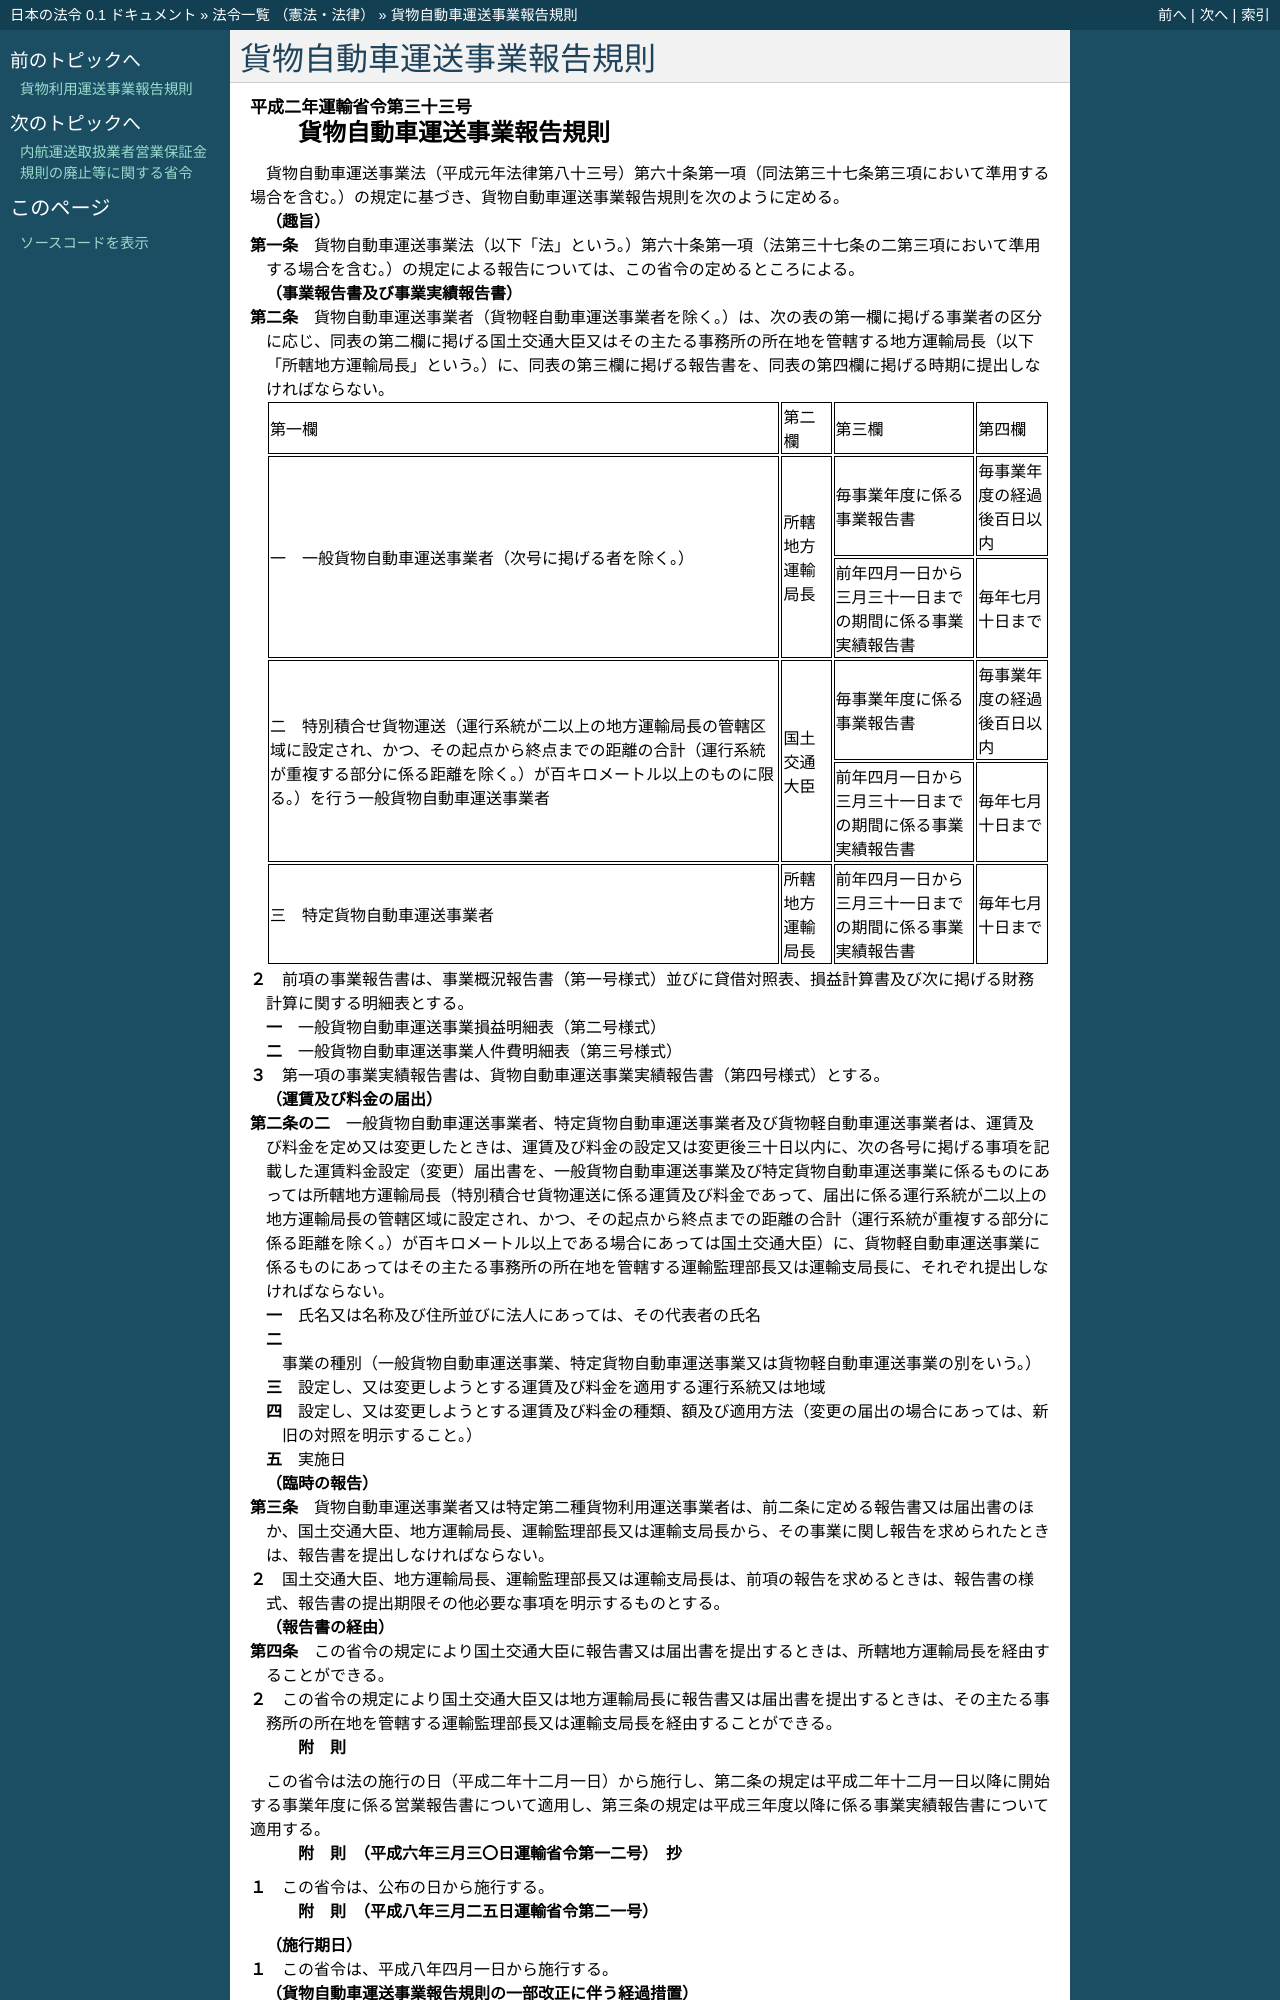

repository: ledmonster/japanese-law · page: doc/402/402M50000800033_20250401_507M60000800003.html · generator: sphinx

.. _402M50000800033_20250401_507M60000800003:

:orphan:

==========================
貨物自動車運送事業報告規則
==========================

.. raw:: html
    
    
    <main id="contentsLaw" class="active">
    <div id="innerDocument" class="active">
    
    
    
    
    <div style="margin-bottom: 12px;">
    <div id="lawTitleNo" style="font-size: 1.067rem; font-weight: bold;" class="_shokanBoxParent">平成二年運輸省令第三十三号<div class="_shokanBox"></div>
    <div class="_inyoBox" id="_inyo_"></div>
    </div>
    <div id="lawTitle" style="margin-left: 3rem; font-size: 1.5rem; font-weight: bold; line-height: 1.25em;" class="_shokanBoxParent">
    <span data-xpath="">貨物自動車運送事業報告規則</span><div class="_shokanBox" id="_shokan_"><div class="_shokanBtnIcons"></div></div>
    <div class="_inyoBox" id="_inyo_"></div>
    </div>
    </div><section id="EnactStatement" class="active EnactStatement"><div class="_div_EnactStatement _shokanBoxParent" style="text-indent: 1em;">
    <span data-xpath="">貨物自動車運送事業法（平成元年法律第八十三号）第六十条第一項（同法第三十七条第三項において準用する場合を含む。）の規定に基づき、貨物自動車運送事業報告規則を次のように定める。</span><div class="_shokanBox" id="_shokan_"><div class="_shokanBtnIcons"></div></div>
    <div class="_inyoBox" id="_inyo_"></div>
    </div></section><section id="MainProvision" class="active MainProvision"><section id="" class="active Article"><div style="margin-left: 1em; font-weight: bold;" class="_div_ArticleCaption _shokanBoxParent">
    <span data-xpath="">（趣旨）</span><div class="_shokanBox" id="_shokan_"><div class="_shokanBtnIcons"></div></div>
    <div class="_inyoBox" id="_inyo_"></div>
    </div>
    <div style="margin-left: 1em; text-indent: -1em;" id="" class="_div_ArticleTitle _shokanBoxParent">
    <span style="font-weight: bold;">第一条</span>　<span data-xpath="">貨物自動車運送事業法（以下「法」という。）第六十条第一項（法第三十七条の二第三項において準用する場合を含む。）の規定による報告については、この省令の定めるところによる。</span><div class="_shokanBox" id="_shokan_"><div class="_shokanBtnIcons"></div></div>
    <div class="_inyoBox" id="_inyo_"></div>
    </div></section><section id="" class="active Article"><div style="margin-left: 1em; font-weight: bold;" class="_div_ArticleCaption _shokanBoxParent">
    <span data-xpath="">（事業報告書及び事業実績報告書）</span><div class="_shokanBox" id="_shokan_"><div class="_shokanBtnIcons"></div></div>
    <div class="_inyoBox" id="_inyo_"></div>
    </div>
    <div style="margin-left: 1em; text-indent: -1em;" id="" class="_div_ArticleTitle _shokanBoxParent">
    <span style="font-weight: bold;">第二条</span>　<span data-xpath="">貨物自動車運送事業者（貨物軽自動車運送事業者を除く。）は、次の表の第一欄に掲げる事業者の区分に応じ、同表の第二欄に掲げる国土交通大臣又はその主たる事務所の所在地を管轄する地方運輸局長（以下「所轄地方運輸局長」という。）に、同表の第三欄に掲げる報告書を、同表の第四欄に掲げる時期に提出しなければならない。</span><div class="_shokanBox" id="_shokan_"><div class="_shokanBtnIcons"></div></div>
    <div class="_inyoBox" id="_inyo_"></div>
    </div>
    <div class="_shokanBoxParent">
    <table class="Table" style="margin-left: 1em;">
    <tr class="TableRow">
    <td style="border-top: black solid 1px; border-bottom: black solid 1px; border-left: black solid 1px; border-right: black solid 1px;" class="col-pad"><div><span data-xpath="">第一欄</span></div></td>
    <td style="border-top: black solid 1px; border-bottom: black solid 1px; border-left: black solid 1px; border-right: black solid 1px;" class="col-pad"><div><span data-xpath="">第二欄</span></div></td>
    <td style="border-top: black solid 1px; border-bottom: black solid 1px; border-left: black solid 1px; border-right: black solid 1px;" class="col-pad"><div><span data-xpath="">第三欄</span></div></td>
    <td style="border-top: black solid 1px; border-bottom: black solid 1px; border-left: black solid 1px; border-right: black solid 1px;" class="col-pad"><div><span data-xpath="">第四欄</span></div></td>
    </tr>
    <tr class="TableRow">
    <td style="border-top: black solid 1px; border-bottom: black solid 1px; border-left: black solid 1px; border-right: black solid 1px;" class="col-pad" rowspan="2"><div><span data-xpath="">一　一般貨物自動車運送事業者（次号に掲げる者を除く。）</span></div></td>
    <td style="border-top: black solid 1px; border-bottom: black solid 1px; border-left: black solid 1px; border-right: black solid 1px;" class="col-pad" rowspan="2"><div><span data-xpath="">所轄地方運輸局長</span></div></td>
    <td style="border-top: black solid 1px; border-bottom: black solid 1px; border-left: black solid 1px; border-right: black solid 1px;" class="col-pad"><div><span data-xpath="">毎事業年度に係る事業報告書</span></div></td>
    <td style="border-top: black solid 1px; border-bottom: black solid 1px; border-left: black solid 1px; border-right: black solid 1px;" class="col-pad"><div><span data-xpath="">毎事業年度の経過後百日以内</span></div></td>
    </tr>
    <tr class="TableRow">
    <td style="border-top: black solid 1px; border-bottom: black solid 1px; border-left: black solid 1px; border-right: black solid 1px;" class="col-pad"><div><span data-xpath="">前年四月一日から三月三十一日までの期間に係る事業実績報告書</span></div></td>
    <td style="border-top: black solid 1px; border-bottom: black solid 1px; border-left: black solid 1px; border-right: black solid 1px;" class="col-pad"><div><span data-xpath="">毎年七月十日まで</span></div></td>
    </tr>
    <tr class="TableRow">
    <td style="border-top: black solid 1px; border-bottom: black solid 1px; border-left: black solid 1px; border-right: black solid 1px;" class="col-pad" rowspan="2"><div><span data-xpath="">二　特別積合せ貨物運送（運行系統が二以上の地方運輸局長の管轄区域に設定され、かつ、その起点から終点までの距離の合計（運行系統が重複する部分に係る距離を除く。）が百キロメートル以上のものに限る。）を行う一般貨物自動車運送事業者</span></div></td>
    <td style="border-top: black solid 1px; border-bottom: black solid 1px; border-left: black solid 1px; border-right: black solid 1px;" class="col-pad" rowspan="2"><div><span data-xpath="">国土交通大臣</span></div></td>
    <td style="border-top: black solid 1px; border-bottom: black solid 1px; border-left: black solid 1px; border-right: black solid 1px;" class="col-pad"><div><span data-xpath="">毎事業年度に係る事業報告書</span></div></td>
    <td style="border-top: black solid 1px; border-bottom: black solid 1px; border-left: black solid 1px; border-right: black solid 1px;" class="col-pad"><div><span data-xpath="">毎事業年度の経過後百日以内</span></div></td>
    </tr>
    <tr class="TableRow">
    <td style="border-top: black solid 1px; border-bottom: black solid 1px; border-left: black solid 1px; border-right: black solid 1px;" class="col-pad"><div><span data-xpath="">前年四月一日から三月三十一日までの期間に係る事業実績報告書</span></div></td>
    <td style="border-top: black solid 1px; border-bottom: black solid 1px; border-left: black solid 1px; border-right: black solid 1px;" class="col-pad"><div><span data-xpath="">毎年七月十日まで</span></div></td>
    </tr>
    <tr class="TableRow">
    <td style="border-top: black solid 1px; border-bottom: black solid 1px; border-left: black solid 1px; border-right: black solid 1px;" class="col-pad"><div><span data-xpath="">三　特定貨物自動車運送事業者</span></div></td>
    <td style="border-top: black solid 1px; border-bottom: black solid 1px; border-left: black solid 1px; border-right: black solid 1px;" class="col-pad"><div><span data-xpath="">所轄地方運輸局長</span></div></td>
    <td style="border-top: black solid 1px; border-bottom: black solid 1px; border-left: black solid 1px; border-right: black solid 1px;" class="col-pad"><div><span data-xpath="">前年四月一日から三月三十一日までの期間に係る事業実績報告書</span></div></td>
    <td style="border-top: black solid 1px; border-bottom: black solid 1px; border-left: black solid 1px; border-right: black solid 1px;" class="col-pad"><div><span data-xpath="">毎年七月十日まで</span></div></td>
    </tr>
    </table>
    <div class="_shokanBox"></div>
    <div class="_inyoBox"></div>
    </div>
    <div style="margin-left: 1em; text-indent: -1em;" class="_div_ParagraphSentence _shokanBoxParent">
    <span style="font-weight: bold;">２</span>　<span data-xpath="">前項の事業報告書は、事業概況報告書（第一号様式）並びに貸借対照表、損益計算書及び次に掲げる財務計算に関する明細表とする。</span><div class="_shokanBox" id="_shokan_"><div class="_shokanBtnIcons"></div></div>
    <div class="_inyoBox" id="_inyo_"></div>
    </div>
    <div id="" style="margin-left: 2em; text-indent: -1em;" class="_div_ItemSentence _shokanBoxParent">
    <span style="font-weight: bold;">一</span>　<span data-xpath="">一般貨物自動車運送事業損益明細表（第二号様式）</span><div class="_shokanBox" id="_shokan_"><div class="_shokanBtnIcons"></div></div>
    <div class="_inyoBox" id="_inyo_"></div>
    </div>
    <div id="" style="margin-left: 2em; text-indent: -1em;" class="_div_ItemSentence _shokanBoxParent">
    <span style="font-weight: bold;">二</span>　<span data-xpath="">一般貨物自動車運送事業人件費明細表（第三号様式）</span><div class="_shokanBox" id="_shokan_"><div class="_shokanBtnIcons"></div></div>
    <div class="_inyoBox" id="_inyo_"></div>
    </div>
    <div style="margin-left: 1em; text-indent: -1em;" class="_div_ParagraphSentence _shokanBoxParent">
    <span style="font-weight: bold;">３</span>　<span data-xpath="">第一項の事業実績報告書は、貨物自動車運送事業実績報告書（第四号様式）とする。</span><div class="_shokanBox" id="_shokan_"><div class="_shokanBtnIcons"></div></div>
    <div class="_inyoBox" id="_inyo_"></div>
    </div></section><section id="" class="active Article"><div style="margin-left: 1em; font-weight: bold;" class="_div_ArticleCaption _shokanBoxParent">
    <span data-xpath="">（運賃及び料金の届出）</span><div class="_shokanBox" id="_shokan_"><div class="_shokanBtnIcons"></div></div>
    <div class="_inyoBox" id="_inyo_"></div>
    </div>
    <div style="margin-left: 1em; text-indent: -1em;" id="" class="_div_ArticleTitle _shokanBoxParent">
    <span style="font-weight: bold;">第二条の二</span>　<span data-xpath="">一般貨物自動車運送事業者、特定貨物自動車運送事業者及び貨物軽自動車運送事業者は、運賃及び料金を定め又は変更したときは、運賃及び料金の設定又は変更後三十日以内に、次の各号に掲げる事項を記載した運賃料金設定（変更）届出書を、一般貨物自動車運送事業及び特定貨物自動車運送事業に係るものにあっては所轄地方運輸局長（特別積合せ貨物運送に係る運賃及び料金であって、届出に係る運行系統が二以上の地方運輸局長の管轄区域に設定され、かつ、その起点から終点までの距離の合計（運行系統が重複する部分に係る距離を除く。）が百キロメートル以上である場合にあっては国土交通大臣）に、貨物軽自動車運送事業に係るものにあってはその主たる事務所の所在地を管轄する運輸監理部長又は運輸支局長に、それぞれ提出しなければならない。</span><div class="_shokanBox" id="_shokan_"><div class="_shokanBtnIcons"></div></div>
    <div class="_inyoBox" id="_inyo_"></div>
    </div>
    <div id="" style="margin-left: 2em; text-indent: -1em;" class="_div_ItemSentence _shokanBoxParent">
    <span style="font-weight: bold;">一</span>　<span data-xpath="">氏名又は名称及び住所並びに法人にあっては、その代表者の氏名</span><div class="_shokanBox" id="_shokan_"><div class="_shokanBtnIcons"></div></div>
    <div class="_inyoBox" id="_inyo_"></div>
    </div>
    <div id="" style="margin-left: 2em; text-indent: -1em;" class="_div_ItemSentence _shokanBoxParent">
    <span style="font-weight: bold;">二</span>　<span data-xpath="">事業の種別（一般貨物自動車運送事業、特定貨物自動車運送事業又は貨物軽自動車運送事業の別をいう。）</span><div class="_shokanBox" id="_shokan_"><div class="_shokanBtnIcons"></div></div>
    <div class="_inyoBox" id="_inyo_"></div>
    </div>
    <div id="" style="margin-left: 2em; text-indent: -1em;" class="_div_ItemSentence _shokanBoxParent">
    <span style="font-weight: bold;">三</span>　<span data-xpath="">設定し、又は変更しようとする運賃及び料金を適用する運行系統又は地域</span><div class="_shokanBox" id="_shokan_"><div class="_shokanBtnIcons"></div></div>
    <div class="_inyoBox" id="_inyo_"></div>
    </div>
    <div id="" style="margin-left: 2em; text-indent: -1em;" class="_div_ItemSentence _shokanBoxParent">
    <span style="font-weight: bold;">四</span>　<span data-xpath="">設定し、又は変更しようとする運賃及び料金の種類、額及び適用方法（変更の届出の場合にあっては、新旧の対照を明示すること。）</span><div class="_shokanBox" id="_shokan_"><div class="_shokanBtnIcons"></div></div>
    <div class="_inyoBox" id="_inyo_"></div>
    </div>
    <div id="" style="margin-left: 2em; text-indent: -1em;" class="_div_ItemSentence _shokanBoxParent">
    <span style="font-weight: bold;">五</span>　<span data-xpath="">実施日</span><div class="_shokanBox" id="_shokan_"><div class="_shokanBtnIcons"></div></div>
    <div class="_inyoBox" id="_inyo_"></div>
    </div></section><section id="" class="active Article"><div style="margin-left: 1em; font-weight: bold;" class="_div_ArticleCaption _shokanBoxParent">
    <span data-xpath="">（臨時の報告）</span><div class="_shokanBox" id="_shokan_"><div class="_shokanBtnIcons"></div></div>
    <div class="_inyoBox" id="_inyo_"></div>
    </div>
    <div style="margin-left: 1em; text-indent: -1em;" id="" class="_div_ArticleTitle _shokanBoxParent">
    <span style="font-weight: bold;">第三条</span>　<span data-xpath="">貨物自動車運送事業者又は特定第二種貨物利用運送事業者は、前二条に定める報告書又は届出書のほか、国土交通大臣、地方運輸局長、運輸監理部長又は運輸支局長から、その事業に関し報告を求められたときは、報告書を提出しなければならない。</span><div class="_shokanBox" id="_shokan_"><div class="_shokanBtnIcons"></div></div>
    <div class="_inyoBox" id="_inyo_"></div>
    </div>
    <div style="margin-left: 1em; text-indent: -1em;" class="_div_ParagraphSentence _shokanBoxParent">
    <span style="font-weight: bold;">２</span>　<span data-xpath="">国土交通大臣、地方運輸局長、運輸監理部長又は運輸支局長は、前項の報告を求めるときは、報告書の様式、報告書の提出期限その他必要な事項を明示するものとする。</span><div class="_shokanBox" id="_shokan_"><div class="_shokanBtnIcons"></div></div>
    <div class="_inyoBox" id="_inyo_"></div>
    </div></section><section id="" class="active Article"><div style="margin-left: 1em; font-weight: bold;" class="_div_ArticleCaption _shokanBoxParent">
    <span data-xpath="">（報告書の経由）</span><div class="_shokanBox" id="_shokan_"><div class="_shokanBtnIcons"></div></div>
    <div class="_inyoBox" id="_inyo_"></div>
    </div>
    <div style="margin-left: 1em; text-indent: -1em;" id="" class="_div_ArticleTitle _shokanBoxParent">
    <span style="font-weight: bold;">第四条</span>　<span data-xpath="">この省令の規定により国土交通大臣に報告書又は届出書を提出するときは、所轄地方運輸局長を経由することができる。</span><div class="_shokanBox" id="_shokan_"><div class="_shokanBtnIcons"></div></div>
    <div class="_inyoBox" id="_inyo_"></div>
    </div>
    <div style="margin-left: 1em; text-indent: -1em;" class="_div_ParagraphSentence _shokanBoxParent">
    <span style="font-weight: bold;">２</span>　<span data-xpath="">この省令の規定により国土交通大臣又は地方運輸局長に報告書又は届出書を提出するときは、その主たる事務所の所在地を管轄する運輸監理部長又は運輸支局長を経由することができる。</span><div class="_shokanBox" id="_shokan_"><div class="_shokanBtnIcons"></div></div>
    <div class="_inyoBox" id="_inyo_"></div>
    </div></section></section><section id="" class="active SupplProvision"><div class="_div_SupplProvisionLabel SupplProvisionLabel _shokanBoxParent" style="margin-bottom: 10px; margin-left: 3em; font-weight: bold;">
    <span data-xpath="">附　則</span><div class="_shokanBox" id="_shokan_"><div class="_shokanBtnIcons"></div></div>
    <div class="_inyoBox" id="_inyo_"></div>
    </div>
    <section class="active Paragraph"><div style="text-indent: 1em;" class="_div_ParagraphSentence _shokanBoxParent">
    <span data-xpath="">この省令は法の施行の日（平成二年十二月一日）から施行し、第二条の規定は平成二年十二月一日以降に開始する事業年度に係る営業報告書について適用し、第三条の規定は平成三年度以降に係る事業実績報告書について適用する。</span><div class="_shokanBox" id="_shokan_"><div class="_shokanBtnIcons"></div></div>
    <div class="_inyoBox" id="_inyo_"></div>
    </div></section></section><section id="" class="active SupplProvision"><div class="_div_SupplProvisionLabel SupplProvisionLabel _shokanBoxParent" style="margin-bottom: 10px; margin-left: 3em; font-weight: bold;">
    <span data-xpath="">附　則</span>　（平成六年三月三〇日運輸省令第一二号）　抄<div class="_shokanBox" id="_shokan_"><div class="_shokanBtnIcons"></div></div>
    <div class="_inyoBox" id="_inyo_"></div>
    </div>
    <section class="active Paragraph"><div style="margin-left: 1em; text-indent: -1em;" class="_div_ParagraphSentence _shokanBoxParent">
    <span style="font-weight: bold;">１</span>　<span data-xpath="">この省令は、公布の日から施行する。</span><div class="_shokanBox" id="_shokan_"><div class="_shokanBtnIcons"></div></div>
    <div class="_inyoBox" id="_inyo_"></div>
    </div></section></section><section id="" class="active SupplProvision"><div class="_div_SupplProvisionLabel SupplProvisionLabel _shokanBoxParent" style="margin-bottom: 10px; margin-left: 3em; font-weight: bold;">
    <span data-xpath="">附　則</span>　（平成八年三月二五日運輸省令第二一号）<div class="_shokanBox" id="_shokan_"><div class="_shokanBtnIcons"></div></div>
    <div class="_inyoBox" id="_inyo_"></div>
    </div>
    <section class="active Paragraph"><div id="" style="margin-left: 1em; font-weight: bold;" class="_div_ParagraphCaption _shokanBoxParent">
    <span data-xpath="">（施行期日）</span><div class="_shokanBox"></div>
    <div class="_inyoBox"></div>
    </div>
    <div style="margin-left: 1em; text-indent: -1em;" class="_div_ParagraphSentence _shokanBoxParent">
    <span style="font-weight: bold;">１</span>　<span data-xpath="">この省令は、平成八年四月一日から施行する。</span><div class="_shokanBox" id="_shokan_"><div class="_shokanBtnIcons"></div></div>
    <div class="_inyoBox" id="_inyo_"></div>
    </div></section><section class="active Paragraph"><div id="" style="margin-left: 1em; font-weight: bold;" class="_div_ParagraphCaption _shokanBoxParent">
    <span data-xpath="">（貨物自動車運送事業報告規則の一部改正に伴う経過措置）</span><div class="_shokanBox"></div>
    <div class="_inyoBox"></div>
    </div>
    <div style="margin-left: 1em; text-indent: -1em;" class="_div_ParagraphSentence _shokanBoxParent">
    <span style="font-weight: bold;">２</span>　<span data-xpath="">この省令の施行前に開始する事業年度に係る営業概況報告書、一般貨物自動車運送事業損益明細表及び一般貨物自動車運送事業人件費明細表の様式については、なお従前の例によることができる。</span><div class="_shokanBox" id="_shokan_"><div class="_shokanBtnIcons"></div></div>
    <div class="_inyoBox" id="_inyo_"></div>
    </div></section><section class="active Paragraph"><div style="margin-left: 1em; text-indent: -1em;" class="_div_ParagraphSentence _shokanBoxParent">
    <span style="font-weight: bold;">３</span>　<span data-xpath="">平成七年四月一日から平成八年三月三十一日までの期間に係る事業実績報告書の様式については、なお従前の例によることができる。</span><div class="_shokanBox" id="_shokan_"><div class="_shokanBtnIcons"></div></div>
    <div class="_inyoBox" id="_inyo_"></div>
    </div></section></section><section id="" class="active SupplProvision"><div class="_div_SupplProvisionLabel SupplProvisionLabel _shokanBoxParent" style="margin-bottom: 10px; margin-left: 3em; font-weight: bold;">
    <span data-xpath="">附　則</span>　（平成一〇年六月一九日運輸省令第四一号）　抄<div class="_shokanBox" id="_shokan_"><div class="_shokanBtnIcons"></div></div>
    <div class="_inyoBox" id="_inyo_"></div>
    </div>
    <section class="active Paragraph"><div id="" style="margin-left: 1em; font-weight: bold;" class="_div_ParagraphCaption _shokanBoxParent">
    <span data-xpath="">（施行期日）</span><div class="_shokanBox"></div>
    <div class="_inyoBox"></div>
    </div>
    <div style="margin-left: 1em; text-indent: -1em;" class="_div_ParagraphSentence _shokanBo
